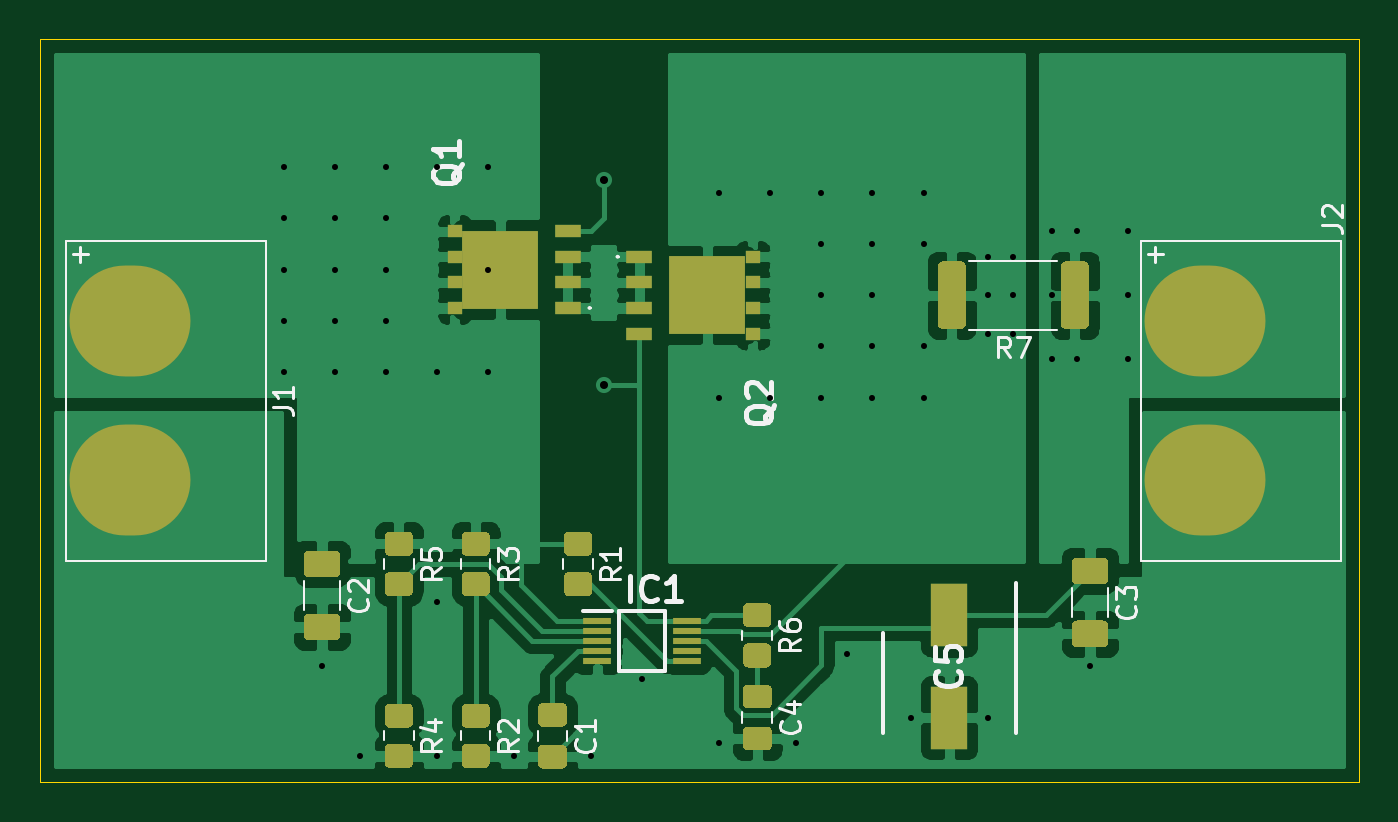
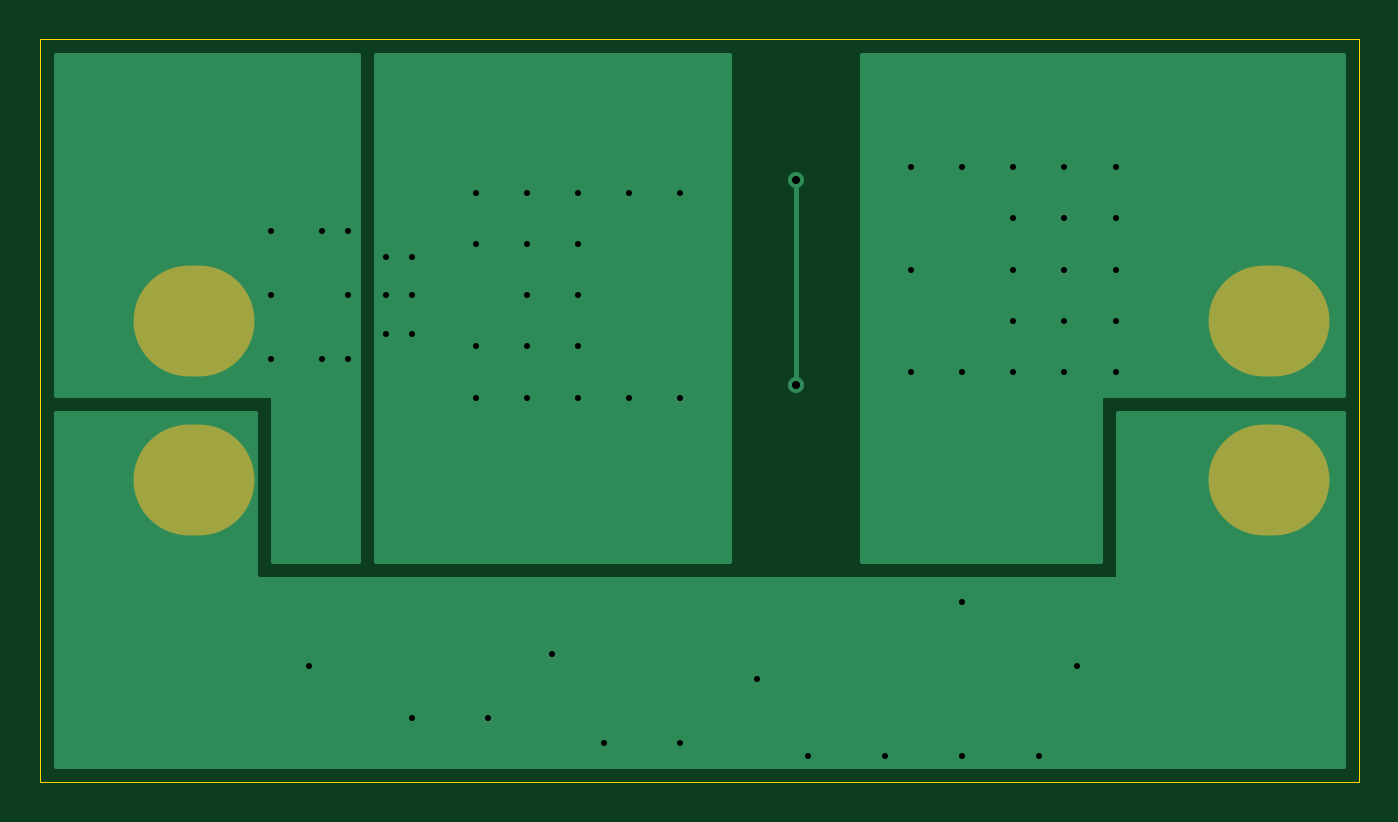
Circuit board: 11 layer files. Board 65.4 x 36.8 mm.
- bottom_copper: InlinePowerpoleBOB-B_Cu.gbr (6365 bytes)
- bottom_mask: InlinePowerpoleBOB-B_Mask.gbr (641 bytes)
- paste: InlinePowerpoleBOB-B_Paste.gbr (469 bytes)
- bottom_silk: InlinePowerpoleBOB-B_SilkS.gbr (470 bytes)
- outline: InlinePowerpoleBOB-Edge_Cuts.gbr (699 bytes)
- top_copper: InlinePowerpoleBOB-F_Cu.gbr (79877 bytes)
- top_mask: InlinePowerpoleBOB-F_Mask.gbr (9263 bytes)
- paste: InlinePowerpoleBOB-F_Paste.gbr (9091 bytes)
- top_silk: InlinePowerpoleBOB-F_SilkS.gbr (14056 bytes)
- drill: InlinePowerpoleBOB-NPTH.drl (269 bytes)
- drill: InlinePowerpoleBOB-PTH.drl (1299 bytes)

=== bottom_copper: InlinePowerpoleBOB-B_Cu.gbr ===
%TF.GenerationSoftware,KiCad,Pcbnew,(5.1.9)-1*%
%TF.CreationDate,2021-08-19T20:12:04+01:00*%
%TF.ProjectId,InlinePowerpoleBOB,496e6c69-6e65-4506-9f77-6572706f6c65,rev?*%
%TF.SameCoordinates,Original*%
%TF.FileFunction,Copper,L2,Bot*%
%TF.FilePolarity,Positive*%
%FSLAX46Y46*%
G04 Gerber Fmt 4.6, Leading zero omitted, Abs format (unit mm)*
G04 Created by KiCad (PCBNEW (5.1.9)-1) date 2021-08-19 20:12:04*
%MOMM*%
%LPD*%
G01*
G04 APERTURE LIST*
%TA.AperFunction,ComponentPad*%
%ADD10O,6.000000X5.500000*%
%TD*%
%TA.AperFunction,ViaPad*%
%ADD11C,0.500000*%
%TD*%
%TA.AperFunction,ViaPad*%
%ADD12C,0.800000*%
%TD*%
%TA.AperFunction,Conductor*%
%ADD13C,0.250000*%
%TD*%
%TA.AperFunction,Conductor*%
%ADD14C,0.254000*%
%TD*%
%TA.AperFunction,Conductor*%
%ADD15C,0.100000*%
%TD*%
G04 APERTURE END LIST*
D10*
%TO.P,J2,2*%
%TO.N,GND*%
X167640000Y-63145000D03*
%TO.P,J2,1*%
%TO.N,Net-(C3-Pad1)*%
X167640000Y-55245000D03*
%TD*%
%TO.P,J1,2*%
%TO.N,GND*%
X114300000Y-63145000D03*
%TO.P,J1,1*%
%TO.N,Net-(C2-Pad1)*%
X114300000Y-55245000D03*
%TD*%
D11*
%TO.N,Net-(C2-Pad1)*%
X121920000Y-47625000D03*
X124460000Y-47625000D03*
X127000000Y-47625000D03*
X129540000Y-47625000D03*
X132080000Y-47625000D03*
X121920000Y-50165000D03*
X124460000Y-50165000D03*
X127000000Y-50165000D03*
X121920000Y-52705000D03*
X124460000Y-52705000D03*
X127000000Y-52705000D03*
X132080000Y-52705000D03*
X121920000Y-55245000D03*
X124460000Y-55245000D03*
X127000000Y-55245000D03*
X121920000Y-57785000D03*
X124460000Y-57785000D03*
X127000000Y-57785000D03*
X129540000Y-57785000D03*
X132080000Y-57785000D03*
%TO.N,Net-(IC1-Pad9)*%
X143510000Y-48895000D03*
D12*
%TO.N,Net-(IC1-Pad10)*%
X137795000Y-48260000D03*
X137795000Y-58420000D03*
D11*
%TO.N,Net-(IC1-Pad9)*%
X146050000Y-48895000D03*
X148590000Y-48895000D03*
X151130000Y-48895000D03*
X153670000Y-48895000D03*
X148590000Y-51435000D03*
X151130000Y-51435000D03*
X153670000Y-51435000D03*
X148590000Y-53975000D03*
X151130000Y-53975000D03*
X148590000Y-56515000D03*
X151130000Y-56515000D03*
X153670000Y-56515000D03*
X143510000Y-59055000D03*
X146050000Y-59055000D03*
X148590000Y-59055000D03*
X151130000Y-59055000D03*
X153670000Y-59055000D03*
%TO.N,GND*%
X129540000Y-76835000D03*
X125730000Y-76835000D03*
X133350000Y-76835000D03*
X137160000Y-76835000D03*
X143510000Y-76200000D03*
X147320000Y-76200000D03*
X123825000Y-72390000D03*
X153035000Y-74930000D03*
X156845000Y-74930000D03*
X161925000Y-72390000D03*
X129540000Y-69215000D03*
X139700000Y-73025000D03*
X149860000Y-71755000D03*
%TO.N,Net-(C3-Pad1)*%
X161290000Y-50800000D03*
X161290000Y-57150000D03*
X163830000Y-50800000D03*
X163830000Y-57150000D03*
X160020000Y-50800000D03*
X160020000Y-57150000D03*
X160020000Y-53975000D03*
X163830000Y-53975000D03*
%TO.N,Net-(IC1-Pad9)*%
X156845000Y-52070000D03*
X158115000Y-52070000D03*
X156845000Y-53975000D03*
X158115000Y-53975000D03*
X156845000Y-55880000D03*
X158115000Y-55880000D03*
%TD*%
D13*
%TO.N,Net-(IC1-Pad10)*%
X137795000Y-48260000D02*
X137795000Y-58420000D01*
%TD*%
D14*
%TO.N,Net-(C3-Pad1)*%
X174498000Y-58928000D02*
X163830000Y-58928000D01*
X163805224Y-58930440D01*
X163781399Y-58937667D01*
X163759443Y-58949403D01*
X163740197Y-58965197D01*
X163724403Y-58984443D01*
X163712667Y-59006399D01*
X163705440Y-59030224D01*
X163703000Y-59055000D01*
X163703000Y-67183000D01*
X159512000Y-67183000D01*
X159512000Y-42037000D01*
X174498000Y-42037000D01*
X174498000Y-58928000D01*
%TA.AperFunction,Conductor*%
D15*
G36*
X174498000Y-58928000D02*
G01*
X163830000Y-58928000D01*
X163805224Y-58930440D01*
X163781399Y-58937667D01*
X163759443Y-58949403D01*
X163740197Y-58965197D01*
X163724403Y-58984443D01*
X163712667Y-59006399D01*
X163705440Y-59030224D01*
X163703000Y-59055000D01*
X163703000Y-67183000D01*
X159512000Y-67183000D01*
X159512000Y-42037000D01*
X174498000Y-42037000D01*
X174498000Y-58928000D01*
G37*
%TD.AperFunction*%
%TD*%
D14*
%TO.N,Net-(IC1-Pad9)*%
X158623000Y-67183000D02*
X141097000Y-67183000D01*
X141097000Y-42037000D01*
X158623000Y-42037000D01*
X158623000Y-67183000D01*
%TA.AperFunction,Conductor*%
D15*
G36*
X158623000Y-67183000D02*
G01*
X141097000Y-67183000D01*
X141097000Y-42037000D01*
X158623000Y-42037000D01*
X158623000Y-67183000D01*
G37*
%TD.AperFunction*%
%TD*%
D14*
%TO.N,Net-(C2-Pad1)*%
X134493000Y-67183000D02*
X122682000Y-67183000D01*
X122682000Y-59055000D01*
X122679560Y-59030224D01*
X122672333Y-59006399D01*
X122660597Y-58984443D01*
X122644803Y-58965197D01*
X122625557Y-58949403D01*
X122603601Y-58937667D01*
X122579776Y-58930440D01*
X122555000Y-58928000D01*
X110617000Y-58928000D01*
X110617000Y-42037000D01*
X134493000Y-42037000D01*
X134493000Y-67183000D01*
%TA.AperFunction,Conductor*%
D15*
G36*
X134493000Y-67183000D02*
G01*
X122682000Y-67183000D01*
X122682000Y-59055000D01*
X122679560Y-59030224D01*
X122672333Y-59006399D01*
X122660597Y-58984443D01*
X122644803Y-58965197D01*
X122625557Y-58949403D01*
X122603601Y-58937667D01*
X122579776Y-58930440D01*
X122555000Y-58928000D01*
X110617000Y-58928000D01*
X110617000Y-42037000D01*
X134493000Y-42037000D01*
X134493000Y-67183000D01*
G37*
%TD.AperFunction*%
%TD*%
D14*
%TO.N,GND*%
X121793000Y-67945000D02*
X121795440Y-67969776D01*
X121802667Y-67993601D01*
X121814403Y-68015557D01*
X121830197Y-68034803D01*
X121849443Y-68050597D01*
X121871399Y-68062333D01*
X121895224Y-68069560D01*
X121920000Y-68072000D01*
X164465000Y-68072000D01*
X164489776Y-68069560D01*
X164513601Y-68062333D01*
X164535557Y-68050597D01*
X164554803Y-68034803D01*
X164570597Y-68015557D01*
X164582333Y-67993601D01*
X164589560Y-67969776D01*
X164592000Y-67945000D01*
X164592000Y-59817000D01*
X174498000Y-59817000D01*
X174498000Y-77343000D01*
X110617000Y-77343000D01*
X110617000Y-59817000D01*
X121793000Y-59817000D01*
X121793000Y-67945000D01*
%TA.AperFunction,Conductor*%
D15*
G36*
X121793000Y-67945000D02*
G01*
X121795440Y-67969776D01*
X121802667Y-67993601D01*
X121814403Y-68015557D01*
X121830197Y-68034803D01*
X121849443Y-68050597D01*
X121871399Y-68062333D01*
X121895224Y-68069560D01*
X121920000Y-68072000D01*
X164465000Y-68072000D01*
X164489776Y-68069560D01*
X164513601Y-68062333D01*
X164535557Y-68050597D01*
X164554803Y-68034803D01*
X164570597Y-68015557D01*
X164582333Y-67993601D01*
X164589560Y-67969776D01*
X164592000Y-67945000D01*
X164592000Y-59817000D01*
X174498000Y-59817000D01*
X174498000Y-77343000D01*
X110617000Y-77343000D01*
X110617000Y-59817000D01*
X121793000Y-59817000D01*
X121793000Y-67945000D01*
G37*
%TD.AperFunction*%
%TD*%
M02*

=== bottom_mask: InlinePowerpoleBOB-B_Mask.gbr ===
%TF.GenerationSoftware,KiCad,Pcbnew,(5.1.9)-1*%
%TF.CreationDate,2021-08-19T20:12:04+01:00*%
%TF.ProjectId,InlinePowerpoleBOB,496e6c69-6e65-4506-9f77-6572706f6c65,rev?*%
%TF.SameCoordinates,Original*%
%TF.FileFunction,Soldermask,Bot*%
%TF.FilePolarity,Negative*%
%FSLAX46Y46*%
G04 Gerber Fmt 4.6, Leading zero omitted, Abs format (unit mm)*
G04 Created by KiCad (PCBNEW (5.1.9)-1) date 2021-08-19 20:12:04*
%MOMM*%
%LPD*%
G01*
G04 APERTURE LIST*
%ADD10O,6.000000X5.500000*%
G04 APERTURE END LIST*
D10*
%TO.C,J2*%
X167640000Y-63145000D03*
X167640000Y-55245000D03*
%TD*%
%TO.C,J1*%
X114300000Y-63145000D03*
X114300000Y-55245000D03*
%TD*%
M02*

=== paste: InlinePowerpoleBOB-B_Paste.gbr ===
%TF.GenerationSoftware,KiCad,Pcbnew,(5.1.9)-1*%
%TF.CreationDate,2021-08-19T20:12:04+01:00*%
%TF.ProjectId,InlinePowerpoleBOB,496e6c69-6e65-4506-9f77-6572706f6c65,rev?*%
%TF.SameCoordinates,Original*%
%TF.FileFunction,Paste,Bot*%
%TF.FilePolarity,Positive*%
%FSLAX46Y46*%
G04 Gerber Fmt 4.6, Leading zero omitted, Abs format (unit mm)*
G04 Created by KiCad (PCBNEW (5.1.9)-1) date 2021-08-19 20:12:04*
%MOMM*%
%LPD*%
G01*
G04 APERTURE LIST*
G04 APERTURE END LIST*
M02*

=== bottom_silk: InlinePowerpoleBOB-B_SilkS.gbr ===
%TF.GenerationSoftware,KiCad,Pcbnew,(5.1.9)-1*%
%TF.CreationDate,2021-08-19T20:12:04+01:00*%
%TF.ProjectId,InlinePowerpoleBOB,496e6c69-6e65-4506-9f77-6572706f6c65,rev?*%
%TF.SameCoordinates,Original*%
%TF.FileFunction,Legend,Bot*%
%TF.FilePolarity,Positive*%
%FSLAX46Y46*%
G04 Gerber Fmt 4.6, Leading zero omitted, Abs format (unit mm)*
G04 Created by KiCad (PCBNEW (5.1.9)-1) date 2021-08-19 20:12:04*
%MOMM*%
%LPD*%
G01*
G04 APERTURE LIST*
G04 APERTURE END LIST*
M02*

=== outline: InlinePowerpoleBOB-Edge_Cuts.gbr ===
%TF.GenerationSoftware,KiCad,Pcbnew,(5.1.9)-1*%
%TF.CreationDate,2021-08-19T20:12:04+01:00*%
%TF.ProjectId,InlinePowerpoleBOB,496e6c69-6e65-4506-9f77-6572706f6c65,rev?*%
%TF.SameCoordinates,Original*%
%TF.FileFunction,Profile,NP*%
%FSLAX46Y46*%
G04 Gerber Fmt 4.6, Leading zero omitted, Abs format (unit mm)*
G04 Created by KiCad (PCBNEW (5.1.9)-1) date 2021-08-19 20:12:04*
%MOMM*%
%LPD*%
G01*
G04 APERTURE LIST*
%TA.AperFunction,Profile*%
%ADD10C,0.050000*%
%TD*%
G04 APERTURE END LIST*
D10*
X109855000Y-78105000D02*
X109855000Y-41275000D01*
X175260000Y-78105000D02*
X109855000Y-78105000D01*
X175260000Y-41275000D02*
X175260000Y-78105000D01*
X109855000Y-41275000D02*
X175260000Y-41275000D01*
M02*

=== top_copper: InlinePowerpoleBOB-F_Cu.gbr (79877 bytes, source omitted) ===
=== top_mask: InlinePowerpoleBOB-F_Mask.gbr (9263 bytes, source omitted) ===
=== paste: InlinePowerpoleBOB-F_Paste.gbr (9091 bytes, source omitted) ===
=== top_silk: InlinePowerpoleBOB-F_SilkS.gbr (14056 bytes, source omitted) ===
=== drill: InlinePowerpoleBOB-NPTH.drl ===
M48
; DRILL file {KiCad (5.1.9)-1} date 08/19/21 20:12:19
; FORMAT={-:-/ absolute / inch / decimal}
; #@! TF.CreationDate,2021-08-19T20:12:19+01:00
; #@! TF.GenerationSoftware,Kicad,Pcbnew,(5.1.9)-1
; #@! TF.FileFunction,NonPlated,1,2,NPTH
FMAT,2
INCH
%
G90
G05
T0
M30

=== drill: InlinePowerpoleBOB-PTH.drl ===
M48
; DRILL file {KiCad (5.1.9)-1} date 08/19/21 20:12:19
; FORMAT={-:-/ absolute / inch / decimal}
; #@! TF.CreationDate,2021-08-19T20:12:19+01:00
; #@! TF.GenerationSoftware,Kicad,Pcbnew,(5.1.9)-1
; #@! TF.FileFunction,Plated,1,2,PTH
FMAT,2
INCH
T1C0.0118
T2C0.0157
T3C0.0472
%
G90
G05
T1
X4.8Y-1.875
X4.8Y-1.975
X4.8Y-2.075
X4.8Y-2.175
X4.8Y-2.275
X4.875Y-2.85
X4.9Y-1.875
X4.9Y-1.975
X4.9Y-2.075
X4.9Y-2.175
X4.9Y-2.275
X4.95Y-3.025
X5.0Y-1.875
X5.0Y-1.975
X5.0Y-2.075
X5.0Y-2.175
X5.0Y-2.275
X5.1Y-1.875
X5.1Y-2.275
X5.1Y-2.725
X5.1Y-3.025
X5.2Y-1.875
X5.2Y-2.075
X5.2Y-2.275
X5.25Y-3.025
X5.4Y-3.025
X5.5Y-2.875
X5.65Y-1.925
X5.65Y-2.325
X5.65Y-3.0
X5.75Y-1.925
X5.75Y-2.325
X5.8Y-3.0
X5.85Y-1.925
X5.85Y-2.025
X5.85Y-2.125
X5.85Y-2.225
X5.85Y-2.325
X5.9Y-2.825
X5.95Y-1.925
X5.95Y-2.025
X5.95Y-2.125
X5.95Y-2.225
X5.95Y-2.325
X6.025Y-2.95
X6.05Y-1.925
X6.05Y-2.025
X6.05Y-2.225
X6.05Y-2.325
X6.175Y-2.05
X6.175Y-2.125
X6.175Y-2.2
X6.175Y-2.95
X6.225Y-2.05
X6.225Y-2.125
X6.225Y-2.2
X6.3Y-2.0
X6.3Y-2.125
X6.3Y-2.25
X6.35Y-2.0
X6.35Y-2.25
X6.375Y-2.85
X6.45Y-2.0
X6.45Y-2.125
X6.45Y-2.25
T2
X5.425Y-1.9
X5.425Y-2.3
T3
G00X4.5Y-2.112
M15
G01X4.5Y-2.238
M16
G05
G00X4.5Y-2.423
M15
G01X4.5Y-2.549
M16
G05
G00X6.6Y-2.112
M15
G01X6.6Y-2.238
M16
G05
G00X6.6Y-2.423
M15
G01X6.6Y-2.549
M16
G05
T0
M30
